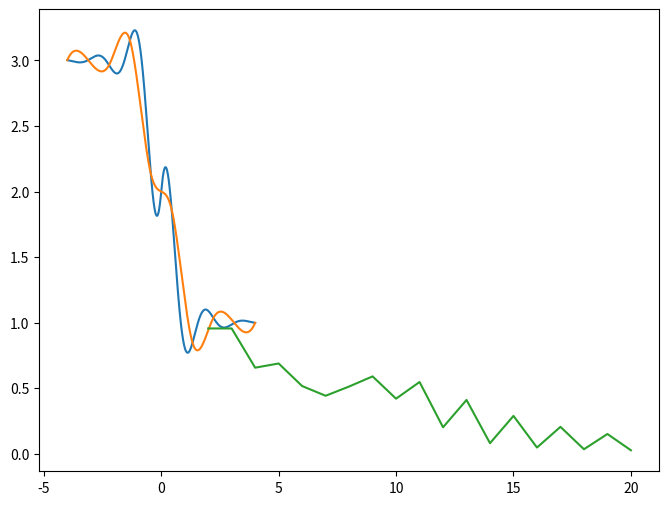

This chart was generated by the following Python code:
import numpy as np
import scipy.interpolate
import matplotlib.pyplot as plt

def fa(x:float) -> float:
    return (0.3**abs(x))*np.sin(4*x) - np.tanh(2*x) + 2

def fb(x: float) -> float:
    return 1

def error_absoluto(f1, f2, intervalo:list) -> list:
    return f1(intervalo) - f2(intervalo)

def error_absoluto_máximo( f1, f2, intervalo:list) -> float:
    return max(error_absoluto(f1,f2, intervalo))


# esto da la función fa
inicio = -4  # Valor inicial del intervalo
fin = 4    # Valor final del intervalo
numero_elementos = 1000  # cantidad de divisiones del intervalo
coords_x = np.linspace(inicio, fin, numero_elementos)
coords_y = fa(coords_x)

error_c_puntos = []
for i in range(2,21):
    c_x3 = np.linspace( inicio, fin, i)
    c_y3 = fa(c_x3)
    inter_cubica = scipy.interpolate.CubicSpline( c_x3, c_y3)
    print(i, error_absoluto_máximo(fa, inter_cubica, coords_x))
    error_c_puntos.append(error_absoluto_máximo(fa, inter_cubica, coords_x))
    if i==10:
        plt.figure(figsize=(8, 6))
        plt.plot(coords_x, coords_y)
        plt.plot(coords_x, inter_cubica(coords_x))
        plt.show()


plt.plot(range(2,21), error_c_puntos)
plt.show()